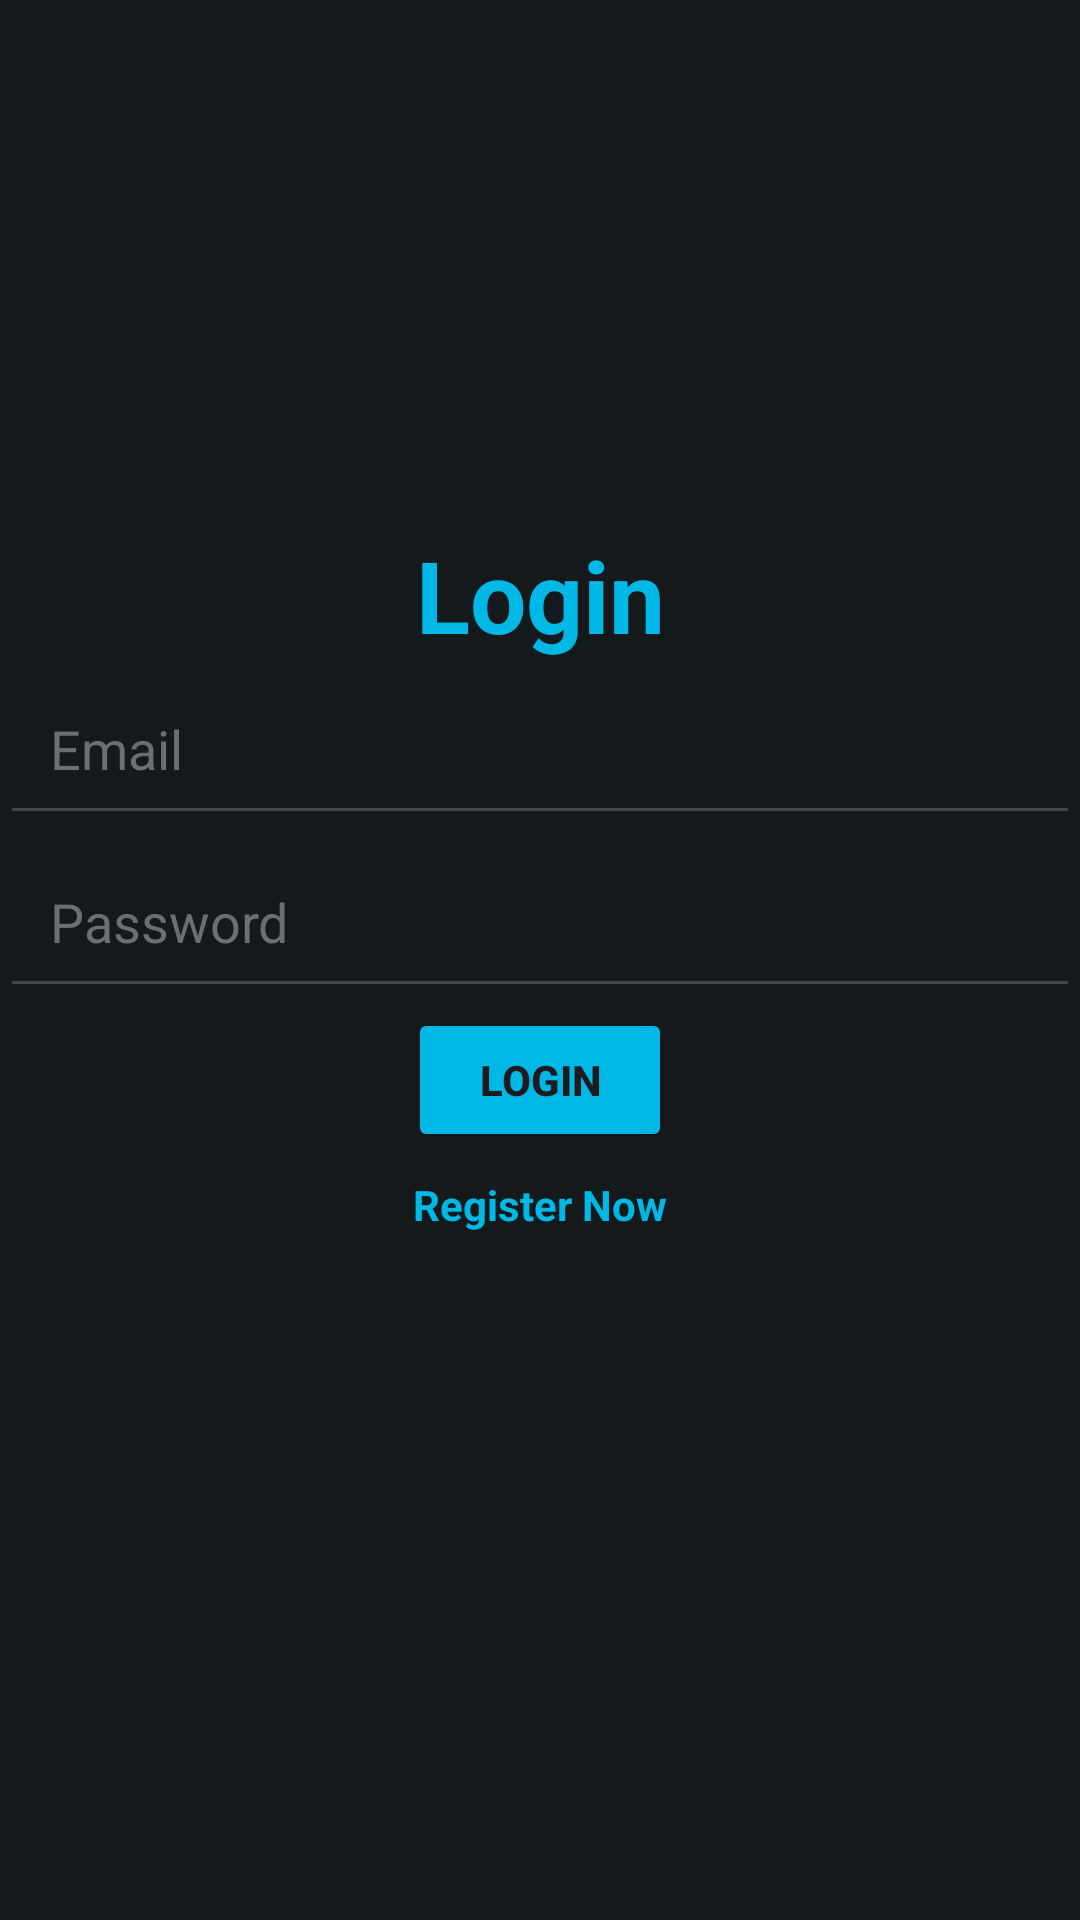

The Android layout XML behind this screen, and the referenced resources:
<!-- AndroidManifest.xml: application theme Theme.CineMagic2 -->
<!-- res/layout/activity_login.xml -->
<?xml version="1.0" encoding="utf-8"?>
<androidx.constraintlayout.widget.ConstraintLayout xmlns:android="http://schemas.android.com/apk/res/android"
    xmlns:app="http://schemas.android.com/apk/res-auto"
    xmlns:tools="http://schemas.android.com/tools"
    android:layout_width="match_parent"
    android:layout_height="match_parent"
    android:background="@color/blue_grey"
    tools:context=".Login">

    <TextView
        android:id="@+id/login_text"
        android:layout_width="wrap_content"
        android:layout_height="wrap_content"
        android:layout_marginTop="176dp"
        android:gravity="center"
        android:text="Login"
        android:textColor="@color/blue"
        android:textSize="100px"
        android:textStyle="bold"
        app:layout_constraintEnd_toEndOf="parent"
        app:layout_constraintStart_toStartOf="parent"
        app:layout_constraintTop_toTopOf="parent"></TextView>

    <EditText
        android:id="@+id/email"
        android:layout_width="match_parent"
        android:layout_height="wrap_content"
        android:hint="Email"
        android:padding="50px"
        android:textColor="@color/white"
        android:textColorHint="@color/light_grey"
        app:layout_constraintEnd_toEndOf="parent"
        app:layout_constraintStart_toStartOf="parent"
        app:layout_constraintTop_toBottomOf="@+id/login_text"></EditText>

    <EditText
        android:id="@+id/password"
        android:layout_width="match_parent"
        android:layout_height="wrap_content"
        android:inputType="textPassword"
        android:hint="Password"
        android:padding="50px"
        android:textColor="@color/white"
        android:textColorHint="@color/light_grey"
        app:layout_constraintEnd_toEndOf="parent"
        app:layout_constraintStart_toStartOf="parent"
        app:layout_constraintTop_toBottomOf="@+id/email"></EditText>

    <ProgressBar
        android:id="@+id/progressBar"
        android:visibility="gone"
        android:layout_width="wrap_content"
        android:layout_height="wrap_content"
        app:layout_constraintEnd_toEndOf="parent"
        app:layout_constraintStart_toStartOf="parent"
        app:layout_constraintTop_toBottomOf="@+id/password" />

    <Button
        android:id="@+id/btn_login"
        android:layout_width="wrap_content"
        android:layout_height="wrap_content"
        android:backgroundTint="@color/blue"
        android:text="LOGIN"
        android:textStyle="bold"
        app:layout_constraintEnd_toEndOf="parent"
        app:layout_constraintStart_toStartOf="parent"
        app:layout_constraintTop_toBottomOf="@+id/progressBar"></Button>

    <TextView
        android:id="@+id/register_now_text"
        android:layout_width="wrap_content"
        android:layout_height="wrap_content"
        android:layout_marginTop="8dp"
        android:text="Register Now"
        android:textColor="@color/blue"
        android:textStyle="bold"
        app:layout_constraintEnd_toEndOf="parent"
        app:layout_constraintStart_toStartOf="parent"
        app:layout_constraintTop_toBottomOf="@+id/btn_login"></TextView>

</androidx.constraintlayout.widget.ConstraintLayout>
<!-- resources referenced by this layout -->
<resources>
  <color name="blue">#00b8e6</color>
  <color name="blue_grey">#14191B</color>
  <color name="light_grey">#6E6E70</color>
  <color name="white">#FFFFFFFF</color>
  <style name="Theme.CineMagic2" parent="Base.Theme.CineMagic2" />
  <style name="Base.Theme.CineMagic2" parent="Theme.Material3.DayNight.NoActionBar">
          
          
      </style>
</resources>
